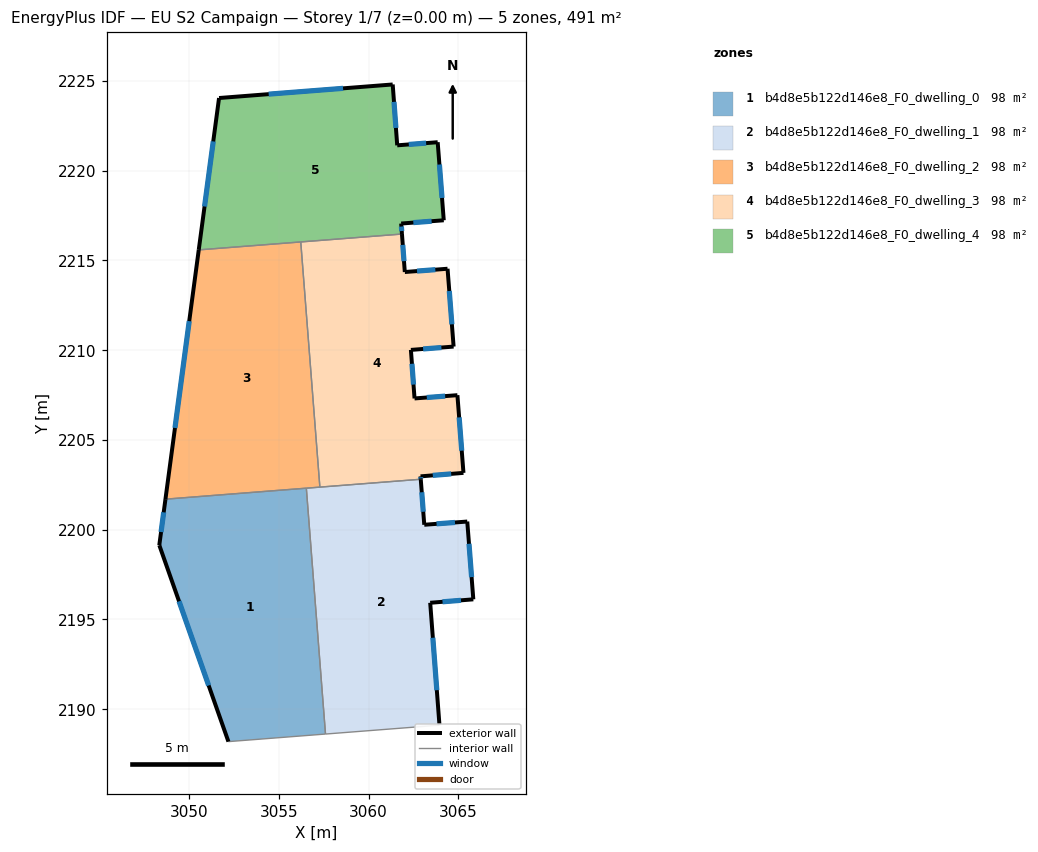
=== STOREY PLAN SPEC (per zone: floor XY polygon, exterior-wall plan segments, windows/doors) ===
zone 1: b4d8e5b122d146e8_F0_dwelling_0  (98.2 m²)
  floor: (3056.53, 2202.32) (3057.60, 2188.62) (3052.19, 2188.20) (3048.34, 2199.14) (3048.68, 2201.70)
  exterior wall: (3048.68, 2201.70) – (3048.34, 2199.14)  [2.6 m]
    window: (3048.58, 2200.97) – (3048.43, 2199.87)  [1.4 m²]
  exterior wall: (3048.34, 2199.14) – (3052.19, 2188.20)  [11.6 m]
    window: (3049.44, 2196.01) – (3051.09, 2191.32)  [6.4 m²]
  interior walls: 3
zone 2: b4d8e5b122d146e8_F0_dwelling_1  (98.2 m²)
  floor: (3065.49, 2200.46) (3065.83, 2196.12) (3063.43, 2195.93) (3063.95, 2189.11) (3057.60, 2188.62) (3056.53, 2202.32) (3062.90, 2202.81) (3063.10, 2200.28)
  exterior wall: (3063.10, 2200.28) – (3062.90, 2202.81)  [2.5 m]
    window: (3063.04, 2201.00) – (3062.96, 2202.09)  [1.4 m²]
  exterior wall: (3065.49, 2200.46) – (3063.10, 2200.28)  [2.4 m]
    window: (3064.81, 2200.41) – (3063.78, 2200.33)  [1.3 m²]
  exterior wall: (3065.83, 2196.12) – (3065.49, 2200.46)  [4.3 m]
    window: (3065.74, 2197.36) – (3065.59, 2199.22)  [2.4 m²]
  exterior wall: (3063.43, 2195.93) – (3065.83, 2196.12)  [2.4 m]
    window: (3064.12, 2195.99) – (3065.15, 2196.07)  [1.3 m²]
  exterior wall: (3063.95, 2189.11) – (3063.43, 2195.93)  [6.8 m]
    window: (3063.80, 2191.06) – (3063.58, 2193.98)  [3.8 m²]
  interior walls: 4
zone 3: b4d8e5b122d146e8_F0_dwelling_2  (98.2 m²)
  floor: (3056.22, 2216.03) (3057.28, 2202.37) (3048.68, 2201.70) (3050.53, 2215.59)
  exterior wall: (3050.53, 2215.59) – (3048.68, 2201.70)  [14.0 m]
    window: (3050.01, 2211.62) – (3049.21, 2205.67)  [7.7 m²]
  interior walls: 4
zone 4: b4d8e5b122d146e8_F0_dwelling_3  (98.2 m²)
  floor: (3064.40, 2214.54) (3064.73, 2210.20) (3062.35, 2210.02) (3062.56, 2207.32) (3064.95, 2207.50) (3065.28, 2203.17) (3062.89, 2202.97) (3062.90, 2202.81) (3057.28, 2202.37) (3056.22, 2216.03) (3061.86, 2216.47) (3062.02, 2214.36)
  exterior wall: (3062.56, 2207.32) – (3062.35, 2210.02)  [2.7 m]
    window: (3062.50, 2208.09) – (3062.41, 2209.25)  [1.5 m²]
  exterior wall: (3064.95, 2207.50) – (3062.56, 2207.32)  [2.4 m]
    window: (3064.26, 2207.45) – (3063.24, 2207.37)  [1.3 m²]
  exterior wall: (3065.28, 2203.17) – (3064.95, 2207.50)  [4.3 m]
    window: (3065.19, 2204.40) – (3065.04, 2206.26)  [2.4 m²]
  exterior wall: (3062.89, 2202.97) – (3065.28, 2203.17)  [2.4 m]
    window: (3063.57, 2203.03) – (3064.60, 2203.11)  [1.3 m²]
  exterior wall: (3062.90, 2202.81) – (3062.89, 2202.97)  [0.2 m]
    window: (3062.90, 2202.86) – (3062.89, 2202.93)  [0.1 m²]
  exterior wall: (3062.02, 2214.36) – (3061.86, 2216.47)  [2.1 m]
    window: (3061.97, 2214.96) – (3061.90, 2215.87)  [1.2 m²]
  exterior wall: (3064.40, 2214.54) – (3062.02, 2214.36)  [2.4 m]
    window: (3063.72, 2214.49) – (3062.70, 2214.41)  [1.3 m²]
  exterior wall: (3064.73, 2210.20) – (3064.40, 2214.54)  [4.4 m]
    window: (3064.64, 2211.44) – (3064.49, 2213.30)  [2.4 m²]
  exterior wall: (3062.35, 2210.02) – (3064.73, 2210.20)  [2.4 m]
    window: (3063.03, 2210.07) – (3064.05, 2210.15)  [1.3 m²]
  interior walls: 3
zone 5: b4d8e5b122d146e8_F0_dwelling_4  (98.2 m²)
  floor: (3061.34, 2224.81) (3061.59, 2221.42) (3063.85, 2221.59) (3064.18, 2217.24) (3061.81, 2217.06) (3061.86, 2216.47) (3050.53, 2215.59) (3051.67, 2224.05)
  exterior wall: (3061.81, 2217.06) – (3064.18, 2217.24)  [2.4 m]
    window: (3062.49, 2217.11) – (3063.51, 2217.19)  [1.3 m²]
  exterior wall: (3061.86, 2216.47) – (3061.81, 2217.06)  [0.6 m]
    window: (3061.84, 2216.64) – (3061.82, 2216.89)  [0.3 m²]
  exterior wall: (3051.67, 2224.05) – (3050.53, 2215.59)  [8.5 m]
    window: (3051.34, 2221.63) – (3050.86, 2218.01)  [4.7 m²]
  exterior wall: (3061.34, 2224.81) – (3051.67, 2224.05)  [9.7 m]
    window: (3058.58, 2224.59) – (3054.43, 2224.27)  [5.3 m²]
  exterior wall: (3061.59, 2221.42) – (3061.34, 2224.81)  [3.4 m]
    window: (3061.52, 2222.38) – (3061.41, 2223.84)  [1.9 m²]
  exterior wall: (3063.85, 2221.59) – (3061.59, 2221.42)  [2.3 m]
    window: (3063.20, 2221.54) – (3062.24, 2221.47)  [1.2 m²]
  exterior wall: (3064.18, 2217.24) – (3063.85, 2221.59)  [4.4 m]
    window: (3064.09, 2218.48) – (3063.94, 2220.35)  [2.4 m²]
  interior walls: 2

=== DERIVED (storey summary) ===
Building: EU S2 Campaign
Storey: 1 of 7  (floor level z = 0.00 m)
Storey gross floor area: 490.8 m²
Zones on this storey: 5
  - b4d8e5b122d146e8_F0_dwelling_0: floor 98.2 m²; exterior wall 14.2 m (42.6 m²); 2 window(s) 7.8 m²; WWR 18.4%
  - b4d8e5b122d146e8_F0_dwelling_1: floor 98.2 m²; exterior wall 18.5 m (55.6 m²); 5 window(s) 10.2 m²; WWR 18.4%
  - b4d8e5b122d146e8_F0_dwelling_2: floor 98.2 m²; exterior wall 14.0 m (42.0 m²); 1 window(s) 7.7 m²; WWR 18.4%
  - b4d8e5b122d146e8_F0_dwelling_3: floor 98.2 m²; exterior wall 23.3 m (69.8 m²); 9 window(s) 12.8 m²; WWR 18.4%
  - b4d8e5b122d146e8_F0_dwelling_4: floor 98.2 m²; exterior wall 31.2 m (93.7 m²); 7 window(s) 17.2 m²; WWR 18.4%
Zone adjacency (shared interzone walls):
  - b4d8e5b122d146e8_F0_dwelling_0 ↔ b4d8e5b122d146e8_F0_dwelling_1
  - b4d8e5b122d146e8_F0_dwelling_0 ↔ b4d8e5b122d146e8_F0_dwelling_2
  - b4d8e5b122d146e8_F0_dwelling_1 ↔ b4d8e5b122d146e8_F0_dwelling_2
  - b4d8e5b122d146e8_F0_dwelling_1 ↔ b4d8e5b122d146e8_F0_dwelling_3
  - b4d8e5b122d146e8_F0_dwelling_2 ↔ b4d8e5b122d146e8_F0_dwelling_3
  - b4d8e5b122d146e8_F0_dwelling_2 ↔ b4d8e5b122d146e8_F0_dwelling_4
  - b4d8e5b122d146e8_F0_dwelling_3 ↔ b4d8e5b122d146e8_F0_dwelling_4